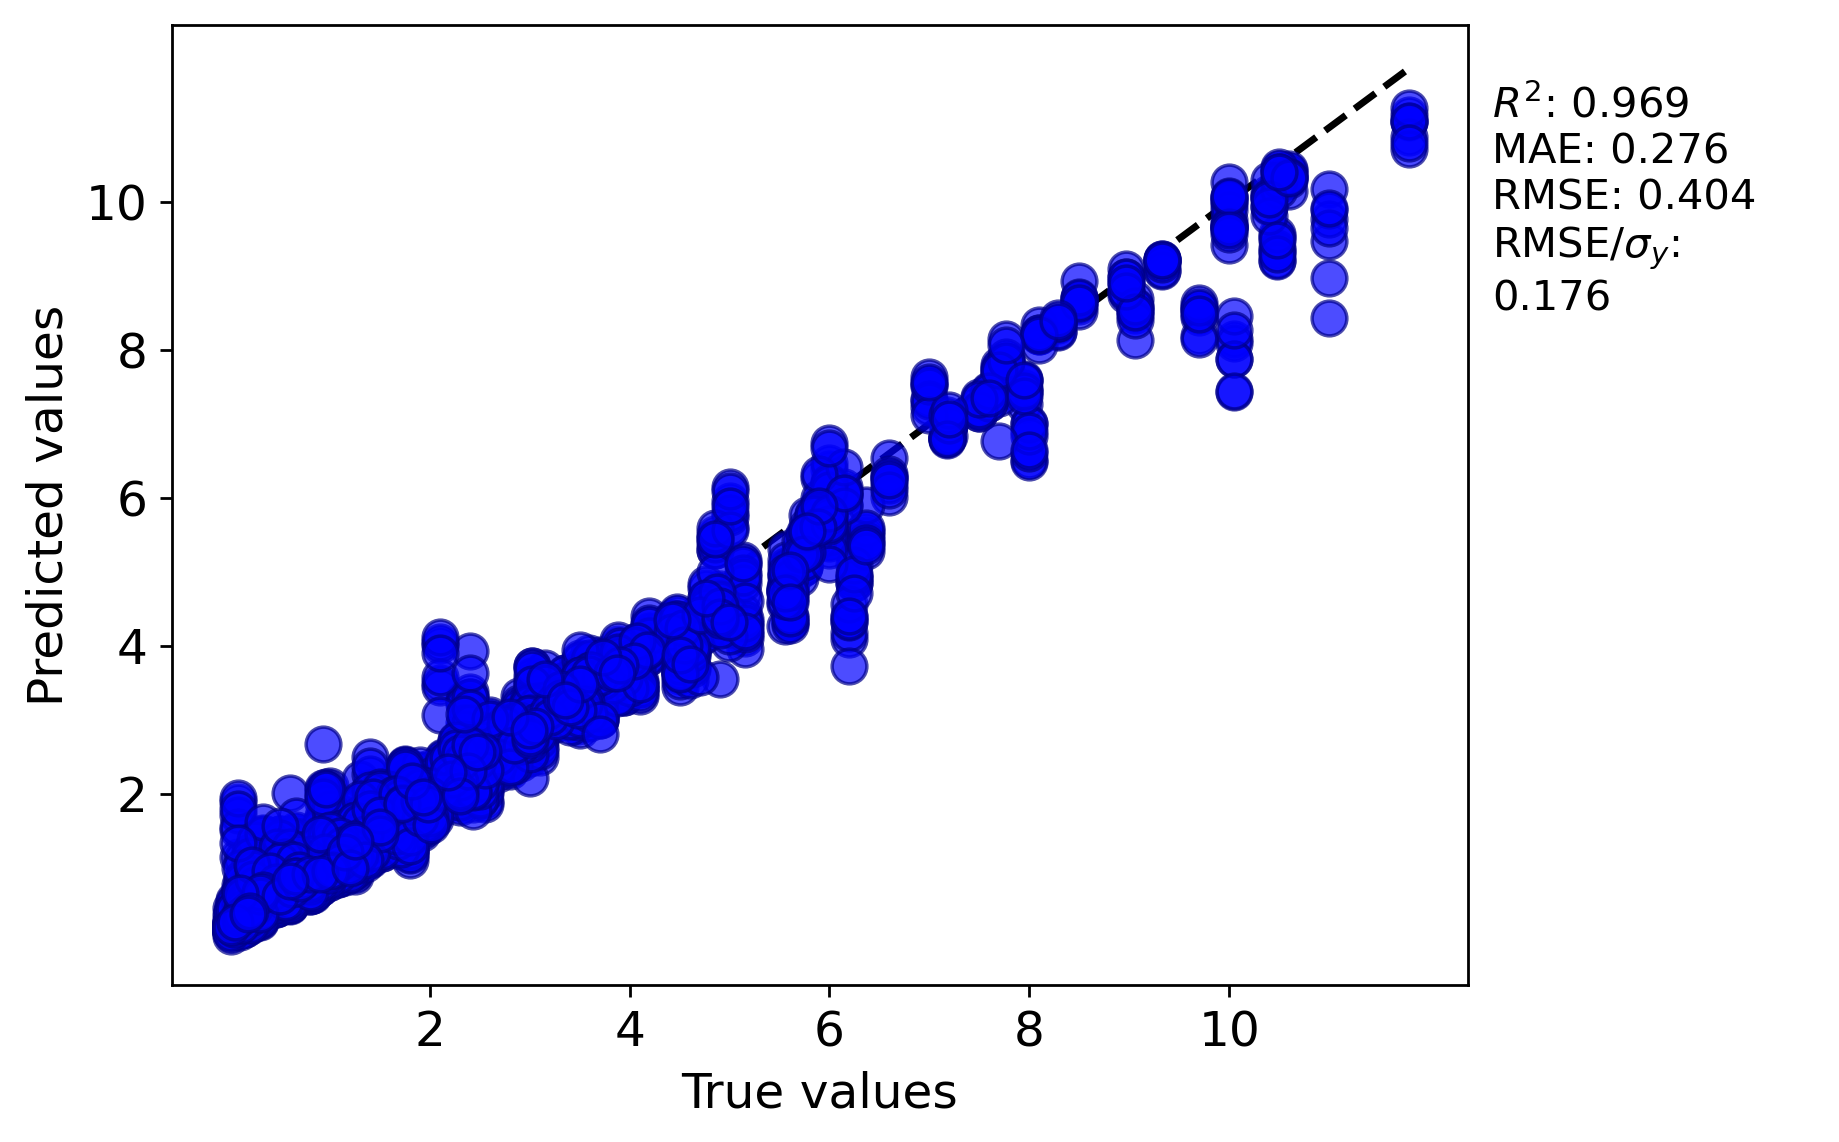

The file beside this chart, header and first rows:
y true, y pred
3.485, 3.338
3.9, 3.652
0.95, 0.9869
0.13, 0.355
0.064, 0.2979
0.82, 0.9226
0.4, 0.5301
1.919, 1.663
9.7, 8.534
4.1, 3.53
3.1, 2.758
2.5, 2.059
2.6, 2.891
1.215, 1.306
4.0, 3.441
2.48, 2.501
1.77, 1.707
0.48, 0.5208
2.4, 2.066
0.93, 1.495
8.0, 6.516
2.0, 1.956
7.0, 7.541
9.06, 8.472
5.13, 4.701
3.88, 3.828
3.6, 3.579
3.4, 3.017
2.89, 3.106
0.67, 1.003
0.015, 0.131
1.962, 2.039
2.755, 2.756
1.2, 1.418
0.21, 0.4449
0.145, 0.23
6.245, 4.933
3.7, 3.345
2.26, 2.488
10.0, 9.971
7.7, 7.478
6.0, 5.502
4.87, 4.723
4.07, 4.001
0.46, 0.9017
1.0, 0.937
5.7, 5.018
3.562, 3.529
1.75, 2.337
1.0, 1.223
2.417, 2.201
0.45, 0.5711
1.714, 1.349
1.517, 1.556
0.13, 0.4868
0.52, 0.9032
1.25, 1.071
4.85, 5.295
0.7, 0.9901
2.68, 2.436
... 3,300 more rows
